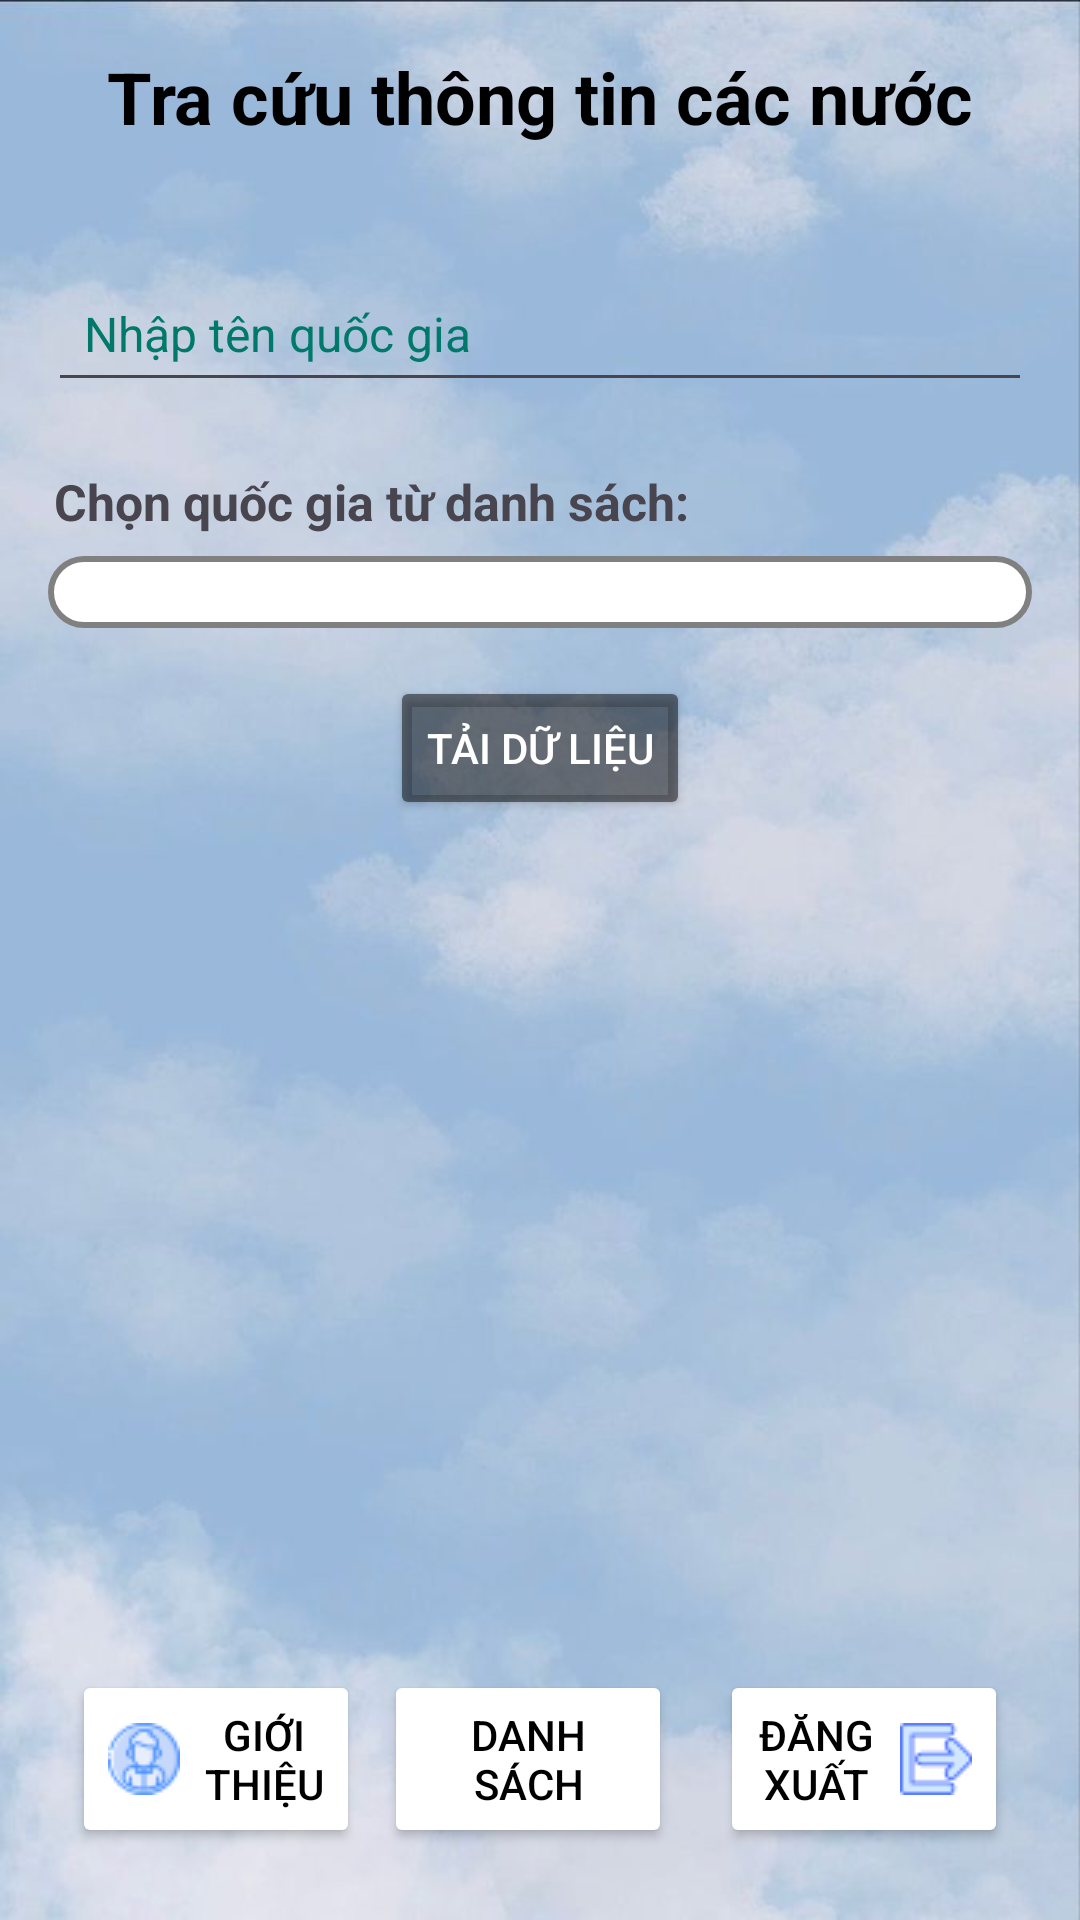

The Android layout XML behind this screen, and the referenced resources:
<!-- AndroidManifest.xml: application theme Theme.TraCuuTTCacNuoc -->
<!-- res/layout/activity_main.xml -->
<?xml version="1.0" encoding="utf-8"?>
<LinearLayout xmlns:android="http://schemas.android.com/apk/res/android"
    xmlns:app="http://schemas.android.com/apk/res-auto"
    xmlns:tools="http://schemas.android.com/tools"
    android:layout_width="match_parent"
    android:layout_height="match_parent"
    android:orientation="vertical"
    android:padding="16dp"
    android:background="@drawable/anhnenappp"
    tools:context=".MainActivity">

    
    <LinearLayout
        android:layout_width="match_parent"
        android:layout_height="0dp"
        android:layout_weight="1"
        android:orientation="vertical">

        <TextView
            android:layout_width="match_parent"
            android:layout_height="wrap_content"
            android:text="Tra cứu thông tin các nước"
            android:textSize="24sp"
            android:gravity="center"
            android:layout_marginBottom="40dp"
            android:textStyle="bold"
            android:textColor="@android:color/black" />

        
        <EditText
            android:id="@+id/edt_country"
            android:layout_width="match_parent"
            android:layout_height="wrap_content"
            android:hint="Nhập tên quốc gia"
            android:inputType="text"
            android:textColor="#000000"
        android:textSize="16sp"

        android:layout_marginBottom="20dp"
        android:padding="12dp"
        android:textColorHint="#00796B"
        android:gravity="start|center_vertical"
        android:focusableInTouchMode="true"
        android:importantForAccessibility="yes" />

        <TextView
            android:layout_width="match_parent"
            android:layout_height="wrap_content"
            android:text="Chọn quốc gia từ danh sách: "
            android:textStyle="bold"
            android:textSize="50px"
            android:layout_marginBottom="5dp"
            android:padding="2dp"
            />


        
        <Spinner
            android:id="@+id/spinner_countries"
            android:layout_width="match_parent"
            android:layout_height="wrap_content"
            android:layout_marginBottom="16dp"
            android:background="@drawable/rounded_spinner"
            android:padding="12dp"
            android:spinnerMode="dropdown"
           android:popupBackground="@color/white"/>

        
        <Button
            android:id="@+id/btn_load"
            android:layout_width="wrap_content"
            android:layout_height="wrap_content"
            android:text="Tải Dữ Liệu"
            android:textColor="@android:color/white"
            android:padding="12dp"
            android:backgroundTint="@color/aa"
            android:layout_gravity="center"
            android:layout_marginBottom="35dp" />

        
        <TextView
            android:id="@+id/txt_data"
            android:layout_width="match_parent"
            android:layout_height="wrap_content"
            android:padding="8dp"
            android:textStyle="bold"
            android:textSize="16sp"
            android:textColor="@android:color/black"
            android:layout_marginBottom="16dp"
            android:scrollbars="vertical" />

        <TextView
            android:id="@+id/txtFlagLabel"
            android:layout_width="wrap_content"
            android:layout_height="wrap_content"
            android:layout_gravity="center"
            android:text="Hình ảnh lá cờ của đất nước"
            android:textSize="16sp"
            android:textStyle="bold"
            android:textColor="@android:color/black"
            android:visibility="gone"
            android:layout_marginTop="8dp" />

        
        <ImageView
            android:id="@+id/img_flag"
            android:layout_width="200dp"
            android:layout_height="113dp"
            android:layout_gravity="center"
            android:layout_marginTop="16dp"
            android:scaleType="fitCenter" />
    </LinearLayout>

    
    <LinearLayout
        android:layout_width="match_parent"
        android:layout_height="wrap_content"
        android:orientation="horizontal"
        android:gravity="center"
        android:padding="8dp">

        
        <Button
            android:id="@+id/btnGioiThieu"
            android:layout_width="0dp"
            android:layout_height="wrap_content"
            android:layout_weight="1"
            android:layout_marginEnd="8dp"
            android:drawableLeft="@drawable/profile"
            android:drawablePadding="8dp"
            android:text="Giới thiệu"
            android:backgroundTint="@color/white"
            android:textColor="@android:color/black"
            android:padding="12dp" />
        <Button
            android:id="@+id/btnHienThiDanhSach"
            android:layout_width="0dp"
            android:layout_height="wrap_content"
            android:layout_weight="1"
            android:layout_marginEnd="8dp"
            android:drawablePadding="8dp"
            android:text="Danh sách"
            android:backgroundTint="@color/white"
            android:textColor="@android:color/black"
            android:padding="12dp" />


        
        <Button
            android:id="@+id/btnThoat"
            android:layout_width="0dp"
            android:layout_height="wrap_content"
            android:layout_weight="1"
            android:drawableRight="@drawable/out"
            android:drawablePadding="8dp"
            android:text="Đăng xuất"
            android:backgroundTint="@color/white"
            android:textColor="@android:color/black"
            android:layout_marginStart="8dp"
            android:padding="12dp" />
    </LinearLayout>

</LinearLayout>
<!-- resources referenced by this layout -->
<resources>
  <color name="aa">#7F020202</color>
  <color name="white">#FFFFFFFF</color>
  <!-- drawable anhnenappp: jpg bitmap (drawable, 33981 bytes) -->
  <!-- drawable out: png bitmap (drawable, 762 bytes) -->
  <!-- drawable profile: png bitmap (drawable, 1392 bytes) -->
  <!-- drawable rounded_spinner (drawable) -->
  <layer-list xmlns:android="http://schemas.android.com/apk/res/android">
      <item>
          <shape android:shape="rectangle">
              <corners android:radius="12dp" />
              <solid android:color="@color/white" />
              <stroke android:width="2dp" android:color="#808080" />
          </shape>
      </item>
      
      <item android:right="12dp">
          <shape android:shape="rectangle">
              <solid android:color="@android:color/transparent" />
          </shape>
      </item>
  </layer-list>
  <style name="Theme.TraCuuTTCacNuoc" parent="Base.Theme.TraCuuTTCacNuoc" />
  <style name="Base.Theme.TraCuuTTCacNuoc" parent="Theme.Material3.DayNight.NoActionBar">
          
          
      </style>
</resources>
